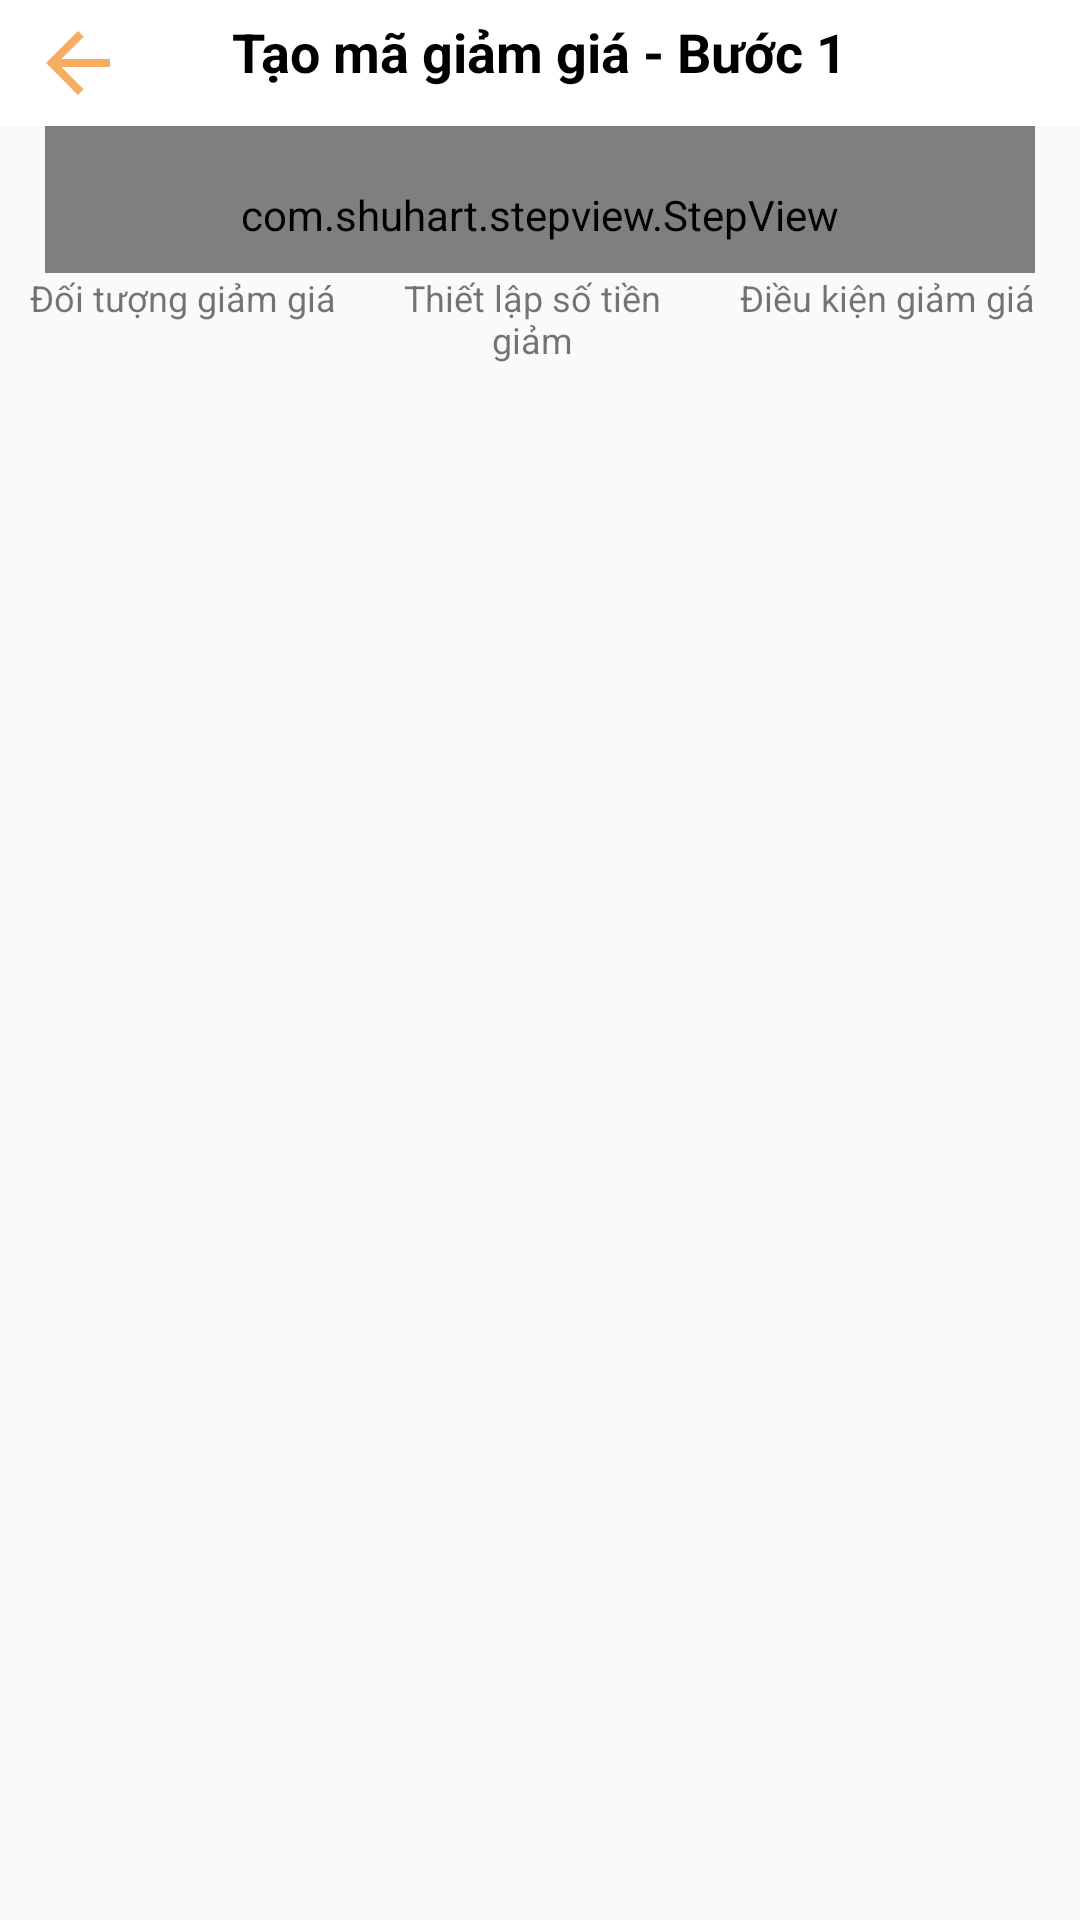

This screen was rendered from an Android layout file. Write that file and the resources it references.
<!-- AndroidManifest.xml: application theme Theme.TunaShopAdmin -->
<!-- res/layout/activity_step_voucher.xml -->
<?xml version="1.0" encoding="utf-8"?>
<layout xmlns:android="http://schemas.android.com/apk/res/android"
    xmlns:app="http://schemas.android.com/apk/res-auto"
    xmlns:tools="http://schemas.android.com/tools">
    <RelativeLayout
        android:layout_width="match_parent"
        android:layout_height="match_parent">
        <com.google.android.material.appbar.AppBarLayout
            android:id="@+id/appbar_layout_title"
            android:layout_width="match_parent"
            android:layout_height="wrap_content"
            android:paddingHorizontal="10dp"
            android:paddingVertical="5dp"
            android:background="@color/white">

            <RelativeLayout
                android:layout_width="match_parent"
                android:layout_height="wrap_content"
                android:orientation="horizontal">

                <androidx.appcompat.widget.AppCompatButton
                    android:id="@+id/bt_back_add_voucher_step1"
                    android:layout_width="32dp"
                    android:layout_height="32dp"
                    android:background="@drawable/ic_baseline_arrow_back_24" />

                <TextView
                    android:id="@+id/tv_step"
                    android:layout_width="wrap_content"
                    android:layout_height="wrap_content"
                    android:layout_centerHorizontal="true"
                    android:text="Tạo mã giảm giá - Bước 1"
                    android:textColor="@color/black"
                    android:textSize="18sp"
                    android:textStyle="bold" />
            </RelativeLayout>
        </com.google.android.material.appbar.AppBarLayout>

        <com.shuhart.stepview.StepView
            android:id="@+id/step_view"
            android:layout_width="match_parent"
            android:layout_height="wrap_content"
            android:layout_below="@id/appbar_layout_title"
            android:layout_marginHorizontal="15dp"
            android:paddingHorizontal="30dp"
            android:paddingTop="20dp"
            android:paddingBottom="10dp"
            app:sv_doneCircleColor="@color/stepview1"
            app:sv_doneCircleRadius="15sp"
            app:sv_doneStepLineColor="@color/stepview1"
            app:sv_doneStepMarkColor="@color/stepview2"
            app:sv_nextStepCircleColor="#68D8D7D7"
            app:sv_nextStepCircleEnabled="true"
            app:sv_nextStepLineColor="@color/grey"
            app:sv_nextTextColor="@color/stepview1"
            app:sv_selectedCircleColor="@color/stepview1"
            app:sv_selectedCircleRadius="15sp"
            app:sv_selectedStepNumberColor="@color/stepview2"
            app:sv_selectedTextColor="@color/stepview1"
            app:sv_stepLineWidth="1.5dp"
            app:sv_stepNumberTextSize="16sp"
            app:sv_stepPadding="4dp"
            app:sv_stepViewStyle="@style/StepView"
            app:sv_stepsNumber="3" />
        <LinearLayout
            android:id="@+id/layout_title_process"
            android:orientation="horizontal"
            android:layout_below="@id/step_view"
            android:layout_width="match_parent"
            android:layout_height="wrap_content"
            android:layout_marginBottom="20dp">
            <TextView
                android:text="Đối tượng giảm giá"
                android:layout_marginStart="10dp"
                android:textSize="12sp"
                android:layout_width="0dp"
                android:layout_height="wrap_content"
                android:layout_weight="1"/>
            <TextView
                android:text="Thiết lập số tiền giảm"
                android:gravity="center_horizontal"
                android:textSize="12sp"
                android:layout_width="0dp"
                android:layout_height="wrap_content"
                android:layout_weight="1"/>
            <TextView
                android:text="Điều kiện giảm giá"
                android:layout_marginEnd="15dp"
                android:gravity="end"
                android:textSize="12sp"
                android:layout_width="0dp"
                android:layout_height="wrap_content"
                android:layout_weight="1"/>

        </LinearLayout>

        <androidx.fragment.app.FragmentContainerView
            android:id="@+id/step_container"
            android:layout_width="match_parent"
            android:layout_height="match_parent"
            android:layout_below="@id/layout_title_process" />

    </RelativeLayout>

</layout>
<!-- resources referenced by this layout -->
<resources>
  <color name="black">#FF000000</color>
  <color name="grey">#DCD8D7D7</color>
  <color name="stepview1">#C1FFAF95</color>
  <color name="stepview2">#D2FF6633</color>
  <color name="white">#FFFFFFFF</color>
  <!-- drawable ic_baseline_arrow_back_24 (drawable) -->
  <vector android:autoMirrored="true" android:height="24dp"
      android:tint="#F6AD61" android:viewportHeight="24"
      android:viewportWidth="24" android:width="24dp" xmlns:android="http://schemas.android.com/apk/res/android">
      <path android:fillColor="@android:color/white" android:pathData="M20,11H7.83l5.59,-5.59L12,4l-8,8 8,8 1.41,-1.41L7.83,13H20v-2z"/>
  </vector>
  <style name="Theme.TunaShopAdmin" parent="Theme.AppCompat.Light.NoActionBar">
          
          <item name="colorPrimary">#FDB03E</item>
          <item name="colorPrimaryVariant">@color/black</item>
          <item name="colorOnPrimary">@color/white</item>
          
          <item name="colorSecondary">@color/teal_200</item>
          <item name="colorSecondaryVariant">#FF8A65</item>
          <item name="colorOnSecondary">@color/black</item>
          
          <item name="android:statusBarColor" tools:targetApi="l">?attr/colorPrimaryVariant</item>
          
      </style>
  <color name="teal_200">#FF03DAC5</color>
</resources>
